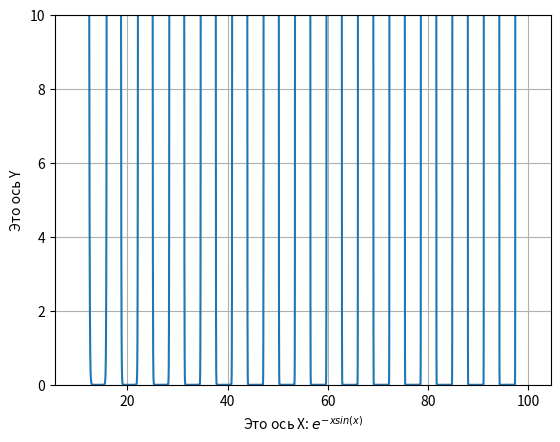

Source code (Python):
import numpy as np
import matplotlib.pyplot as plt

plt.ylabel("Это ось Y")
plt.xlabel(r"Это ось X: $e^{-xsin(x)}$")
x = np.linspace(10, 100, 10000)
y = np.e**(-x*np.sin(x))
plt.plot(x, y)
plt.ylim(0, 10)
plt.grid()
plt.show()